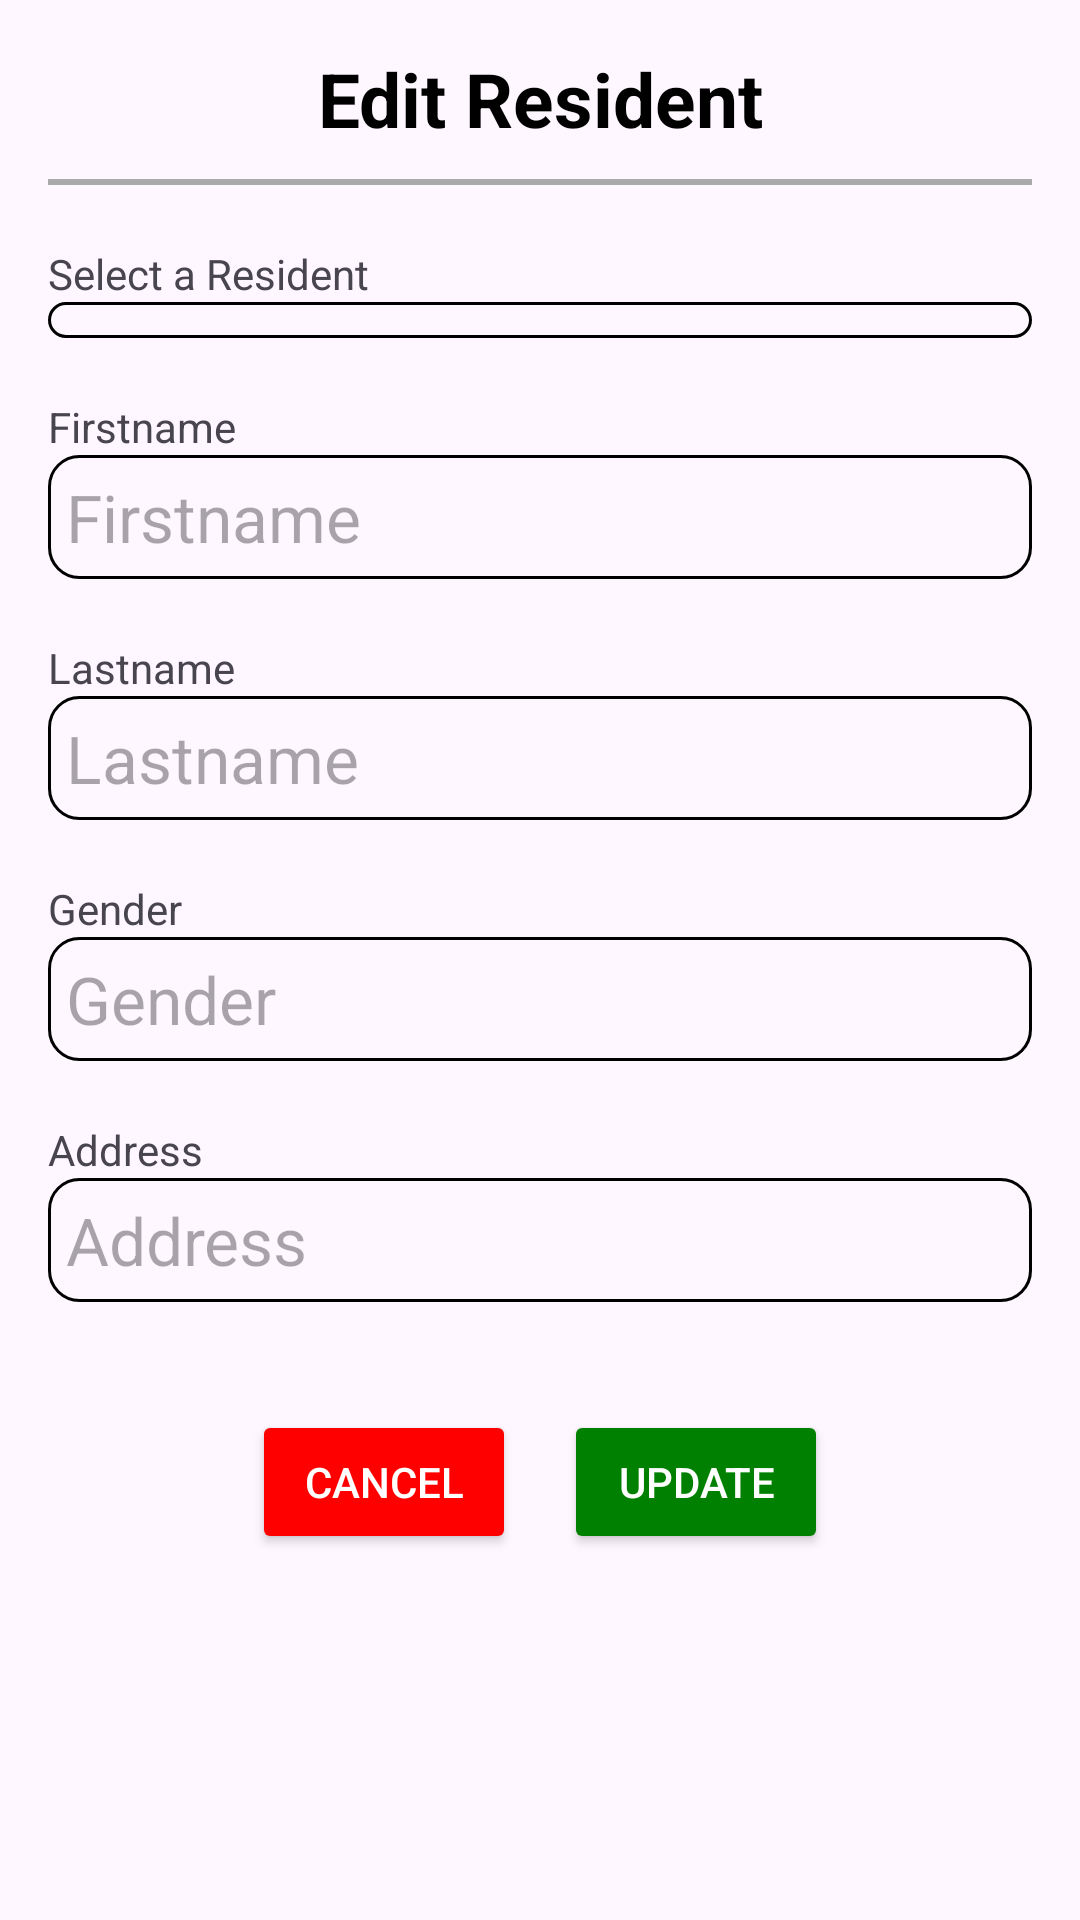

This screen was rendered from an Android layout file. Write that file and the resources it references.
<!-- AndroidManifest.xml: application theme Theme.MyApplication -->
<!-- res/layout/modal_edit_resident.xml -->
<?xml version="1.0" encoding="utf-8"?>
<LinearLayout
    xmlns:android="http://schemas.android.com/apk/res/android"
    android:layout_width="300sp"
    android:layout_height="wrap_content"
    xmlns:app="http://schemas.android.com/apk/res-auto"
    android:layout_marginLeft="55sp"
    android:orientation="vertical"
    android:padding="16dp">

    <TextView
        android:layout_width="match_parent"
        android:layout_height="wrap_content"
        android:text="Edit Resident"
        android:gravity="center_horizontal"
        android:layout_marginBottom="10sp"
        android:textAlignment="center"
        android:textSize="25sp"
        android:textStyle="bold"
        android:textColor="#000000"/>

    <View
        android:layout_width="match_parent"
        android:layout_height="2dp"
        android:layout_marginBottom="20sp"
        android:background="@android:color/darker_gray"/>

    <TextView
        android:layout_width="match_parent"
        android:layout_height="wrap_content"
        android:text="Select a Resident" />

    <Spinner
        android:id="@+id/resident_edit_spinner"
        android:layout_width="match_parent"
        android:layout_height="wrap_content"
        android:layout_marginBottom="20sp"
        android:maxLines="1"
        android:textSize="22sp"
        android:padding="6sp"
        android:background="@drawable/edittext_background_with_border"
        />

    <TextView
        android:layout_width="match_parent"
        android:layout_height="wrap_content"
        android:text="Firstname" />

    <EditText
        android:id="@+id/firstNameEditText"
        android:layout_width="match_parent"
        android:layout_height="wrap_content"
        android:hint="Firstname"
        android:layout_marginBottom="20sp"
        android:maxLines="1"
        android:textSize="22sp"
        android:padding="6sp"
        android:background="@drawable/edittext_background_with_border"
        app:cardCornerRadius="10dp"/>

    <TextView
        android:layout_width="match_parent"
        android:layout_height="wrap_content"
        android:text="Lastname" />

    <EditText
        android:id="@+id/lastNameEditText"
        android:hint="Lastname"
        android:layout_width="match_parent"
        android:layout_height="wrap_content"
        android:layout_marginBottom="20sp"
        android:maxLines="1"
        android:textSize="22sp"
        android:padding="6sp"
        android:background="@drawable/edittext_background_with_border"
        app:cardCornerRadius="10dp"/>

    <TextView
        android:id="@+id/addressLabel"
        android:layout_width="match_parent"
        android:layout_height="wrap_content"
        android:text="Gender" />
    <EditText
        android:id="@+id/genderEditText"
        android:hint="Gender"
        android:layout_width="match_parent"
        android:layout_height="wrap_content"
        android:layout_marginBottom="20sp"
        android:maxLines="1"
        android:textSize="22sp"
        android:padding="6sp"
        android:background="@drawable/edittext_background_with_border"
        app:cardCornerRadius="10dp"/>

    <TextView
        android:layout_width="match_parent"
        android:layout_height="wrap_content"
        android:text="Address" />

    <EditText
        android:id="@+id/addressEditText"
        android:hint="Address"
        android:layout_width="match_parent"
        android:layout_height="wrap_content"
        android:layout_marginBottom="20sp"
        android:maxLines="1"
        android:textSize="22sp"
        android:padding="6sp"
        android:background="@drawable/edittext_background_with_border"
        />


    <LinearLayout
        android:layout_width="match_parent"
        android:layout_height="wrap_content"
        android:orientation="horizontal"
        android:layout_marginTop="16dp"
        android:gravity="center_horizontal">

        <Button
            android:id="@+id/cancelButton"
            android:layout_width="wrap_content"
            android:layout_height="wrap_content"
            android:text="Cancel"
            android:textColor="#FFFFFF"
            android:layout_marginEnd="16dp"
            android:backgroundTint="#FF0000" />

        <Button
            android:id="@+id/updateButton"
            android:layout_width="wrap_content"
            android:layout_height="wrap_content"
            android:text="Update"
            android:textColor="#FFFFFF"
            android:backgroundTint="#008000" />


    </LinearLayout>

</LinearLayout>
<!-- resources referenced by this layout -->
<resources>
  <!-- drawable edittext_background_with_border (drawable) -->
  <?xml version="1.0" encoding="utf-8"?>
  <shape xmlns:android="http://schemas.android.com/apk/res/android">
      <solid android:color="@color/background_gray" />
      <corners android:radius="10dp" />
      <stroke
          android:width="1dp"
          android:color="#000000" />
  </shape>
  <style name="Theme.MyApplication" parent="Base.Theme.MyApplication" />
  <style name="Base.Theme.MyApplication" parent="Theme.Material3.Light.NoActionBar">
          
          
          <item name="windowNoTitle">true</item>
          <item name="windowActionBar">false</item>
      </style>
</resources>
